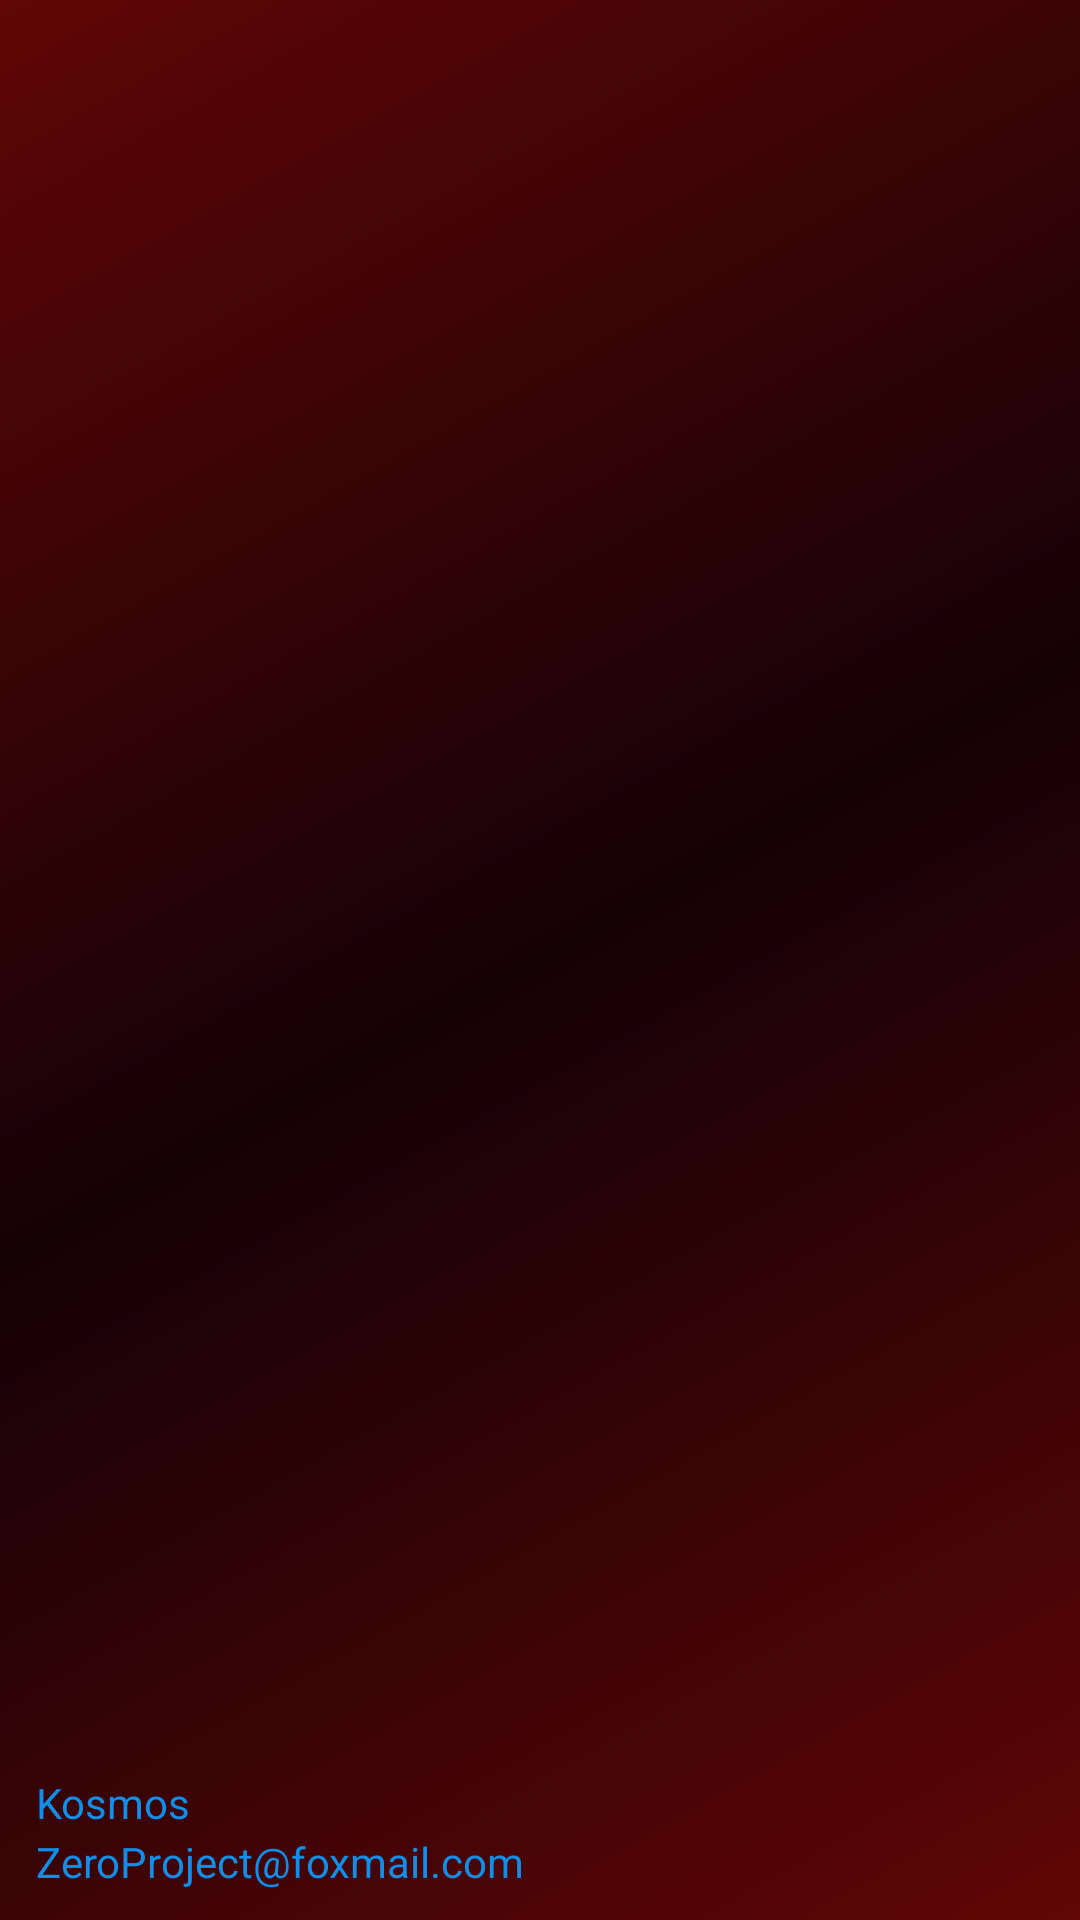

Android layout source for this screen:
<!-- AndroidManifest.xml: application theme AppTheme -->
<!-- res/layout/include_header_main.xml -->
<?xml version="1.0" encoding="utf-8"?>
<RelativeLayout
    xmlns:android="http://schemas.android.com/apk/res/android"
    xmlns:app="http://schemas.android.com/apk/res-auto"
    android:layout_width="match_parent"
    android:layout_height="160dp"
    android:background="@drawable/rect_side_nav_bar"
    android:clipToPadding="true"
    android:fitsSystemWindows="true"
    android:theme="@style/ThemeOverlay.AppCompat.Dark">

    <ImageView
        android:id="@+id/main_head_back"
        android:layout_width="match_parent"
        android:layout_height="160dp"
        android:scaleType="centerCrop"
        />

    <ImageView
        android:id="@+id/main_head"
        android:layout_width="80dp"
        android:layout_height="80dp"
        android:layout_centerInParent="true"
        android:layout_marginTop="240px"
        />

    <LinearLayout
        android:layout_width="match_parent"
        android:layout_height="wrap_content"
        android:layout_alignParentBottom="true"
        android:orientation="vertical"
        android:paddingBottom="@dimen/dp10"
        android:paddingLeft="@dimen/px36"
        android:paddingRight="@dimen/px36"
        android:paddingTop="@dimen/dp10">


        <ImageView
            android:id="@+id/main_iv_icon"
            android:layout_width="50dp"
            android:layout_height="50dp"
            android:paddingTop="@dimen/px48"
            />

        <TextView
            android:layout_width="match_parent"
            android:layout_height="20dp"
            android:layout_marginTop="@dimen/dp10"
            android:gravity="center_vertical"
            android:text="Kosmos"
            android:textAppearance="@style/TextAppearance.AppCompat.Body1"
            android:textColor="@color/default_blue"/>

        <TextView
            android:id="@+id/textView"
            android:layout_width="wrap_content"
            android:layout_height="wrap_content"
            android:gravity="center_vertical"
            android:text="ZeroProject@foxmail.com"
            android:textAppearance="@style/TextAppearance.AppCompat.Body1"
            android:textColor="@color/default_blue"/>

    </LinearLayout>

</RelativeLayout>
<!-- resources referenced by this layout -->
<resources>
  <color name="default_blue">#108ee9</color>
  <dimen name="dp10">10dp</dimen>
  <dimen name="px36">36px</dimen>
  <dimen name="px48">48px</dimen>
  <!-- drawable rect_side_nav_bar (drawable) -->
  <shape xmlns:android="http://schemas.android.com/apk/res/android"
         android:shape="rectangle">
      <gradient
          android:angle="135"
          android:centerColor="#150206"
          android:endColor="#600606"
          android:startColor="#600606"
          android:type="linear"/>
  </shape>
  <style name="AppTheme" parent="Theme.AppCompat.Light.NoActionBar">
          
          <item name="colorPrimary">@color/colorPrimary</item>
          
          <item name="colorPrimaryDark">#f2f2f2f2</item>
          <item name="colorAccent">@color/default_blue</item>
          <item name="colorControlActivated">@color/default_blue</item>
          
          <item name="android:windowFullscreen">false</item>
          
          <item name="android:windowNoTitle">true</item>
          <item name="android:windowActionBar">false</item>
      </style>
  <color name="colorPrimary">#3F51B5</color>
</resources>
